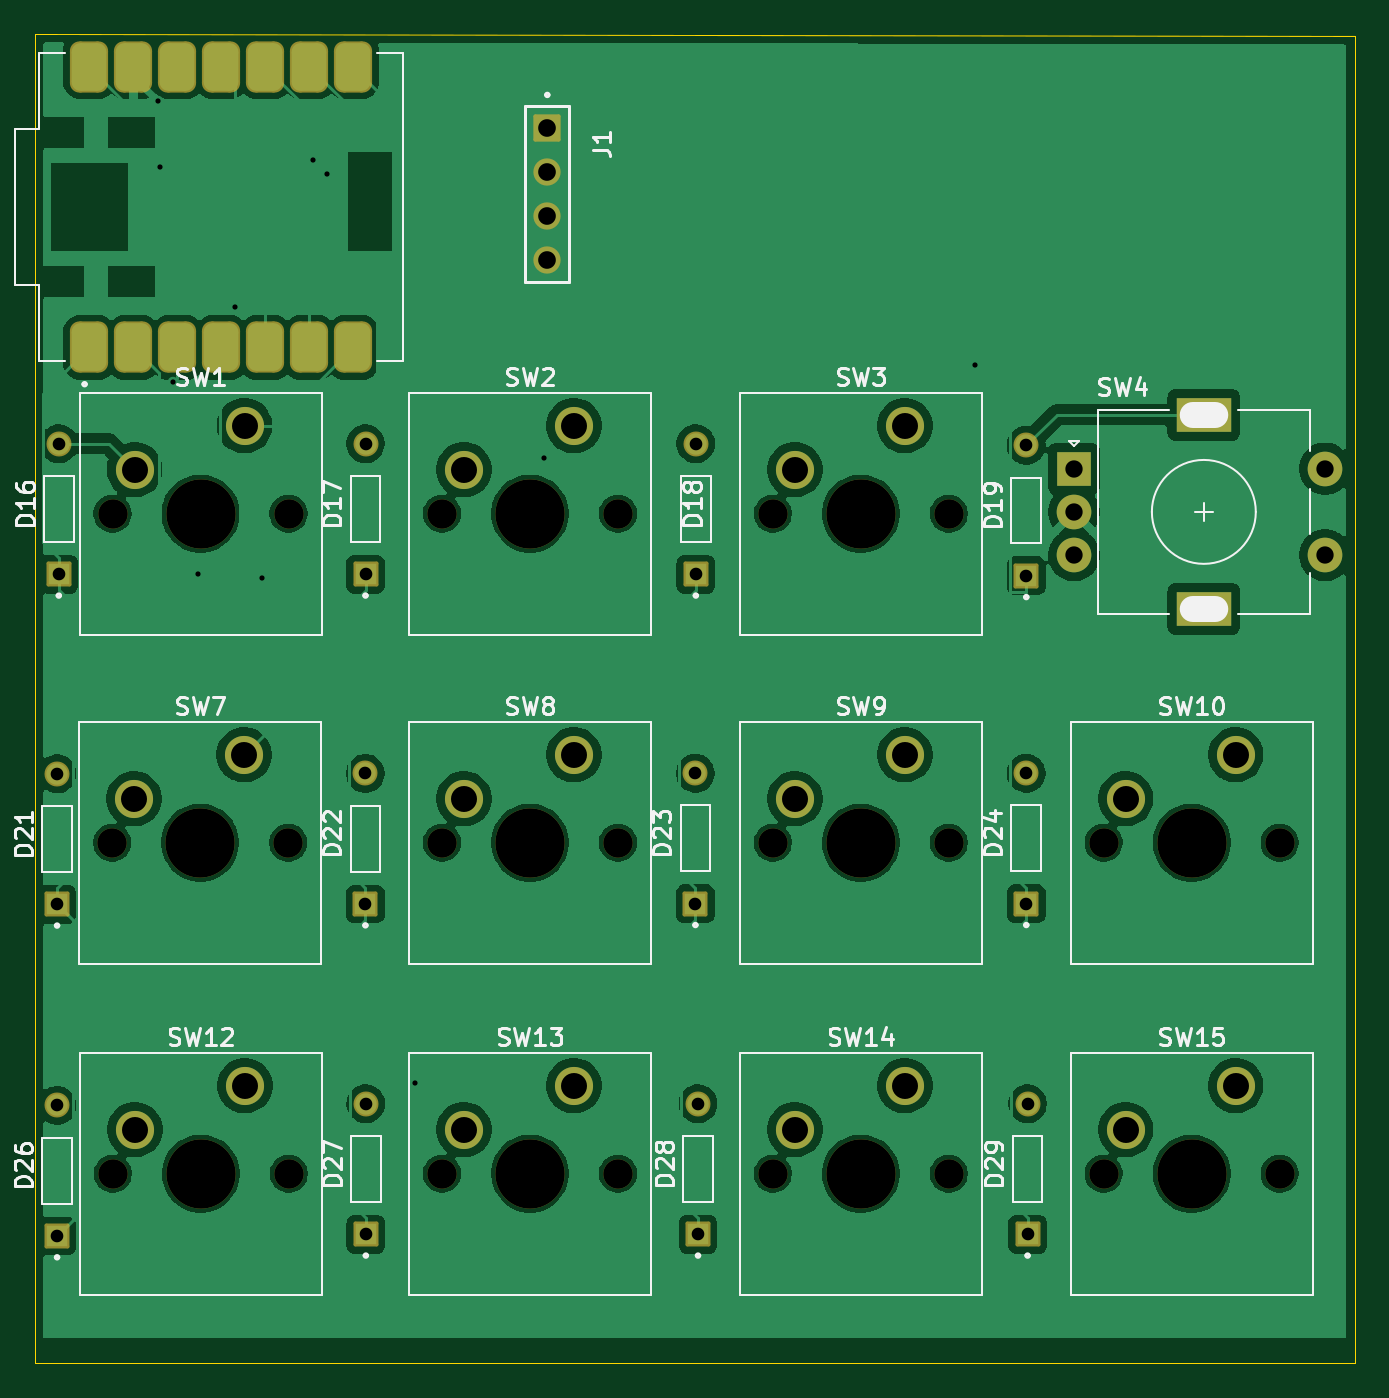
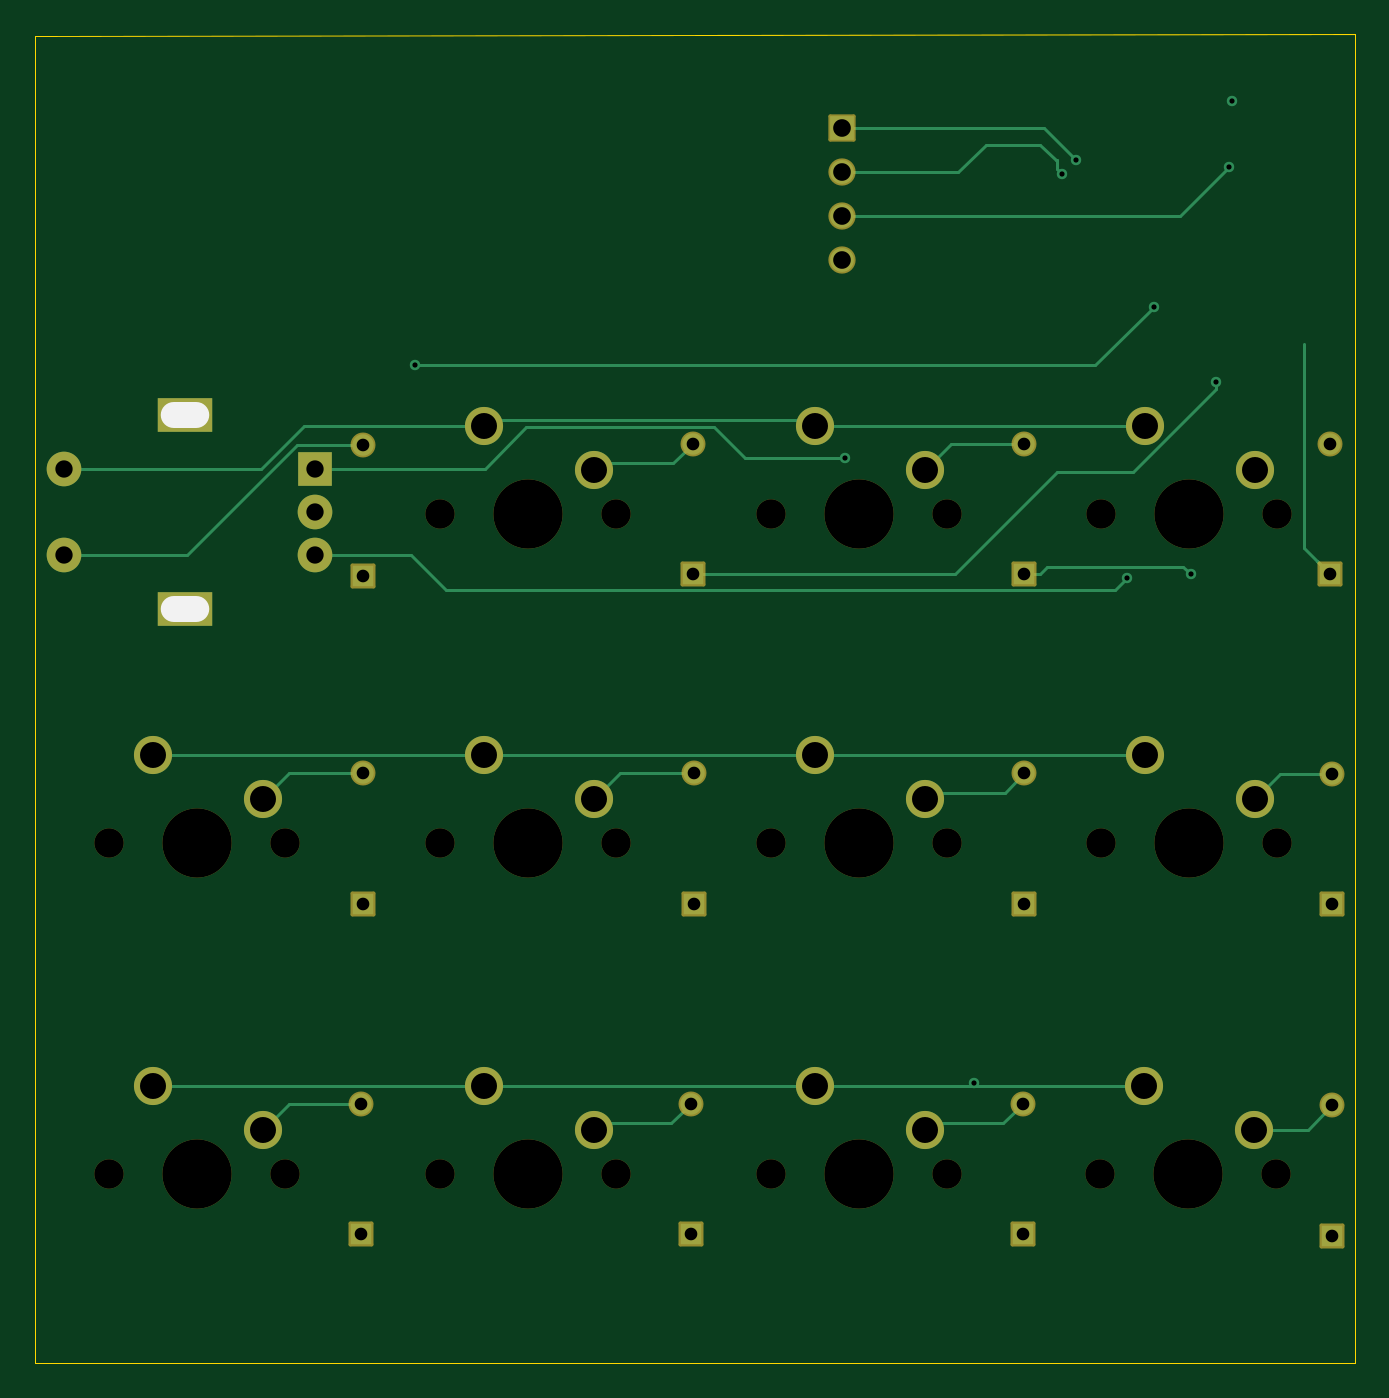
Circuit board: 11 layer files. Board 76.2 x 76.8 mm.
- bottom_copper: hackpad-B_Cu.gbr (12069 bytes)
- bottom_mask: hackpad-B_Mask.gbr (6668 bytes)
- paste: hackpad-B_Paste.gbr (2714 bytes)
- bottom_silk: hackpad-B_Silks.gbr (2715 bytes)
- outline: hackpad-Edge_Cuts.gbr (2996 bytes)
- top_copper: hackpad-F_Cu.gbr (153223 bytes)
- top_mask: hackpad-F_Mask.gbr (7131 bytes)
- paste: hackpad-F_Paste.gbr (3722 bytes)
- top_silk: hackpad-F_Silks.gbr (55013 bytes)
- drill: hackpad-NPTH.drl (825 bytes)
- drill: hackpad-PTH.drl (1600 bytes)

=== bottom_copper: hackpad-B_Cu.gbr (12069 bytes, source omitted) ===
=== bottom_mask: hackpad-B_Mask.gbr (6668 bytes, source omitted) ===
=== paste: hackpad-B_Paste.gbr ===
%TF.GenerationSoftware,KiCad,Pcbnew,10.0.0*%
%TF.CreationDate,2026-03-31T21:36:52-07:00*%
%TF.ProjectId,hackpad,6861636b-7061-4642-9e6b-696361645f70,rev?*%
%TF.SameCoordinates,Original*%
%TF.FileFunction,Paste,Bot*%
%TF.FilePolarity,Positive*%
%FSLAX46Y46*%
G04 Gerber Fmt 4.6, Leading zero omitted, Abs format (unit mm)*
G04 Created by KiCad (PCBNEW 10.0.0) date 2026-03-31 21:36:52*
%MOMM*%
%LPD*%
G01*
G04 APERTURE LIST*
%ADD10C,0.350000*%
%ADD11O,2.800000X1.500000*%
G04 APERTURE END LIST*
D10*
X51625000Y-111762700D03*
X51625000Y-119299700D03*
X33900000Y-73662700D03*
X33900000Y-81199700D03*
X37020000Y-115800000D03*
X42100000Y-115800000D03*
X47180000Y-115800000D03*
X44640000Y-110720000D03*
X38290000Y-113260000D03*
X70650000Y-92681500D03*
X70650000Y-100218500D03*
X92500000Y-75100000D03*
X92500000Y-80100000D03*
X92500000Y-77600000D03*
D11*
X100000000Y-72000000D03*
X100000000Y-83200000D03*
D10*
X107000000Y-80100000D03*
X107000000Y-75100000D03*
X56020000Y-96700000D03*
X61100000Y-96700000D03*
X66180000Y-96700000D03*
X63640000Y-91620000D03*
X57290000Y-94160000D03*
X56020000Y-77700000D03*
X61100000Y-77700000D03*
X66180000Y-77700000D03*
X63640000Y-72620000D03*
X57290000Y-75160000D03*
X51605000Y-73662700D03*
X51605000Y-81199700D03*
X56020000Y-115800000D03*
X61100000Y-115800000D03*
X66180000Y-115800000D03*
X63640000Y-110720000D03*
X57290000Y-113260000D03*
X33800000Y-92712700D03*
X33800000Y-100249700D03*
X62100000Y-55450000D03*
X62100000Y-57990000D03*
X62100000Y-60530000D03*
X62100000Y-63070000D03*
X70675000Y-73662700D03*
X70675000Y-81199700D03*
X70800000Y-111763000D03*
X70800000Y-119300000D03*
X89750000Y-92681500D03*
X89750000Y-100218500D03*
X37000000Y-77700000D03*
X42080000Y-77700000D03*
X47160000Y-77700000D03*
X44620000Y-72620000D03*
X38270000Y-75160000D03*
X94220000Y-115800000D03*
X99300000Y-115800000D03*
X104380000Y-115800000D03*
X101840000Y-110720000D03*
X95490000Y-113260000D03*
X33800000Y-111862700D03*
X33800000Y-119399700D03*
X75120000Y-96700000D03*
X80200000Y-96700000D03*
X85280000Y-96700000D03*
X82740000Y-91620000D03*
X76390000Y-94160000D03*
X36980000Y-96700000D03*
X42060000Y-96700000D03*
X47140000Y-96700000D03*
X44600000Y-91620000D03*
X38250000Y-94160000D03*
X94220000Y-96700000D03*
X99300000Y-96700000D03*
X104380000Y-96700000D03*
X101840000Y-91620000D03*
X95490000Y-94160000D03*
X75120000Y-77700000D03*
X80200000Y-77700000D03*
X85280000Y-77700000D03*
X82740000Y-72620000D03*
X76390000Y-75160000D03*
X89750000Y-73750000D03*
X89750000Y-81287000D03*
X75120000Y-115800000D03*
X80200000Y-115800000D03*
X85280000Y-115800000D03*
X82740000Y-110720000D03*
X76390000Y-113260000D03*
X51600000Y-92700000D03*
X51600000Y-100237000D03*
X89825000Y-111763000D03*
X89825000Y-119300000D03*
M02*

=== bottom_silk: hackpad-B_Silks.gbr ===
%TF.GenerationSoftware,KiCad,Pcbnew,10.0.0*%
%TF.CreationDate,2026-03-31T21:36:52-07:00*%
%TF.ProjectId,hackpad,6861636b-7061-4642-9e6b-696361645f70,rev?*%
%TF.SameCoordinates,Original*%
%TF.FileFunction,Legend,Bot*%
%TF.FilePolarity,Positive*%
%FSLAX46Y46*%
G04 Gerber Fmt 4.6, Leading zero omitted, Abs format (unit mm)*
G04 Created by KiCad (PCBNEW 10.0.0) date 2026-03-31 21:36:52*
%MOMM*%
%LPD*%
G01*
G04 APERTURE LIST*
%ADD10C,0.350000*%
%ADD11O,2.800000X1.500000*%
G04 APERTURE END LIST*
D10*
X51625000Y-111762700D03*
X51625000Y-119299700D03*
X33900000Y-73662700D03*
X33900000Y-81199700D03*
X37020000Y-115800000D03*
X42100000Y-115800000D03*
X47180000Y-115800000D03*
X44640000Y-110720000D03*
X38290000Y-113260000D03*
X70650000Y-92681500D03*
X70650000Y-100218500D03*
X92500000Y-75100000D03*
X92500000Y-80100000D03*
X92500000Y-77600000D03*
D11*
X100000000Y-72000000D03*
X100000000Y-83200000D03*
D10*
X107000000Y-80100000D03*
X107000000Y-75100000D03*
X56020000Y-96700000D03*
X61100000Y-96700000D03*
X66180000Y-96700000D03*
X63640000Y-91620000D03*
X57290000Y-94160000D03*
X56020000Y-77700000D03*
X61100000Y-77700000D03*
X66180000Y-77700000D03*
X63640000Y-72620000D03*
X57290000Y-75160000D03*
X51605000Y-73662700D03*
X51605000Y-81199700D03*
X56020000Y-115800000D03*
X61100000Y-115800000D03*
X66180000Y-115800000D03*
X63640000Y-110720000D03*
X57290000Y-113260000D03*
X33800000Y-92712700D03*
X33800000Y-100249700D03*
X62100000Y-55450000D03*
X62100000Y-57990000D03*
X62100000Y-60530000D03*
X62100000Y-63070000D03*
X70675000Y-73662700D03*
X70675000Y-81199700D03*
X70800000Y-111763000D03*
X70800000Y-119300000D03*
X89750000Y-92681500D03*
X89750000Y-100218500D03*
X37000000Y-77700000D03*
X42080000Y-77700000D03*
X47160000Y-77700000D03*
X44620000Y-72620000D03*
X38270000Y-75160000D03*
X94220000Y-115800000D03*
X99300000Y-115800000D03*
X104380000Y-115800000D03*
X101840000Y-110720000D03*
X95490000Y-113260000D03*
X33800000Y-111862700D03*
X33800000Y-119399700D03*
X75120000Y-96700000D03*
X80200000Y-96700000D03*
X85280000Y-96700000D03*
X82740000Y-91620000D03*
X76390000Y-94160000D03*
X36980000Y-96700000D03*
X42060000Y-96700000D03*
X47140000Y-96700000D03*
X44600000Y-91620000D03*
X38250000Y-94160000D03*
X94220000Y-96700000D03*
X99300000Y-96700000D03*
X104380000Y-96700000D03*
X101840000Y-91620000D03*
X95490000Y-94160000D03*
X75120000Y-77700000D03*
X80200000Y-77700000D03*
X85280000Y-77700000D03*
X82740000Y-72620000D03*
X76390000Y-75160000D03*
X89750000Y-73750000D03*
X89750000Y-81287000D03*
X75120000Y-115800000D03*
X80200000Y-115800000D03*
X85280000Y-115800000D03*
X82740000Y-110720000D03*
X76390000Y-113260000D03*
X51600000Y-92700000D03*
X51600000Y-100237000D03*
X89825000Y-111763000D03*
X89825000Y-119300000D03*
M02*

=== outline: hackpad-Edge_Cuts.gbr ===
%TF.GenerationSoftware,KiCad,Pcbnew,10.0.0*%
%TF.CreationDate,2026-03-31T21:36:53-07:00*%
%TF.ProjectId,hackpad,6861636b-7061-4642-9e6b-696361645f70,rev?*%
%TF.SameCoordinates,Original*%
%TF.FileFunction,Profile,NP*%
%FSLAX46Y46*%
G04 Gerber Fmt 4.6, Leading zero omitted, Abs format (unit mm)*
G04 Created by KiCad (PCBNEW 10.0.0) date 2026-03-31 21:36:53*
%MOMM*%
%LPD*%
G01*
G04 APERTURE LIST*
%TA.AperFunction,Profile*%
%ADD10C,0.050000*%
%TD*%
%ADD11C,0.350000*%
%ADD12O,2.800000X1.500000*%
G04 APERTURE END LIST*
D10*
X32500000Y-50000000D02*
X108700000Y-50100000D01*
X32500000Y-126750000D02*
X32500000Y-50000000D01*
X108500000Y-126750000D02*
X32500000Y-126750000D01*
X108700000Y-50100000D02*
X108700000Y-126750000D01*
X108700000Y-126750000D02*
X108500000Y-126750000D01*
D11*
X51625000Y-111762700D03*
X51625000Y-119299700D03*
X33900000Y-73662700D03*
X33900000Y-81199700D03*
X37020000Y-115800000D03*
X42100000Y-115800000D03*
X47180000Y-115800000D03*
X44640000Y-110720000D03*
X38290000Y-113260000D03*
X70650000Y-92681500D03*
X70650000Y-100218500D03*
X92500000Y-75100000D03*
X92500000Y-80100000D03*
X92500000Y-77600000D03*
D12*
X100000000Y-72000000D03*
X100000000Y-83200000D03*
D11*
X107000000Y-80100000D03*
X107000000Y-75100000D03*
X56020000Y-96700000D03*
X61100000Y-96700000D03*
X66180000Y-96700000D03*
X63640000Y-91620000D03*
X57290000Y-94160000D03*
X56020000Y-77700000D03*
X61100000Y-77700000D03*
X66180000Y-77700000D03*
X63640000Y-72620000D03*
X57290000Y-75160000D03*
X51605000Y-73662700D03*
X51605000Y-81199700D03*
X56020000Y-115800000D03*
X61100000Y-115800000D03*
X66180000Y-115800000D03*
X63640000Y-110720000D03*
X57290000Y-113260000D03*
X33800000Y-92712700D03*
X33800000Y-100249700D03*
X62100000Y-55450000D03*
X62100000Y-57990000D03*
X62100000Y-60530000D03*
X62100000Y-63070000D03*
X70675000Y-73662700D03*
X70675000Y-81199700D03*
X70800000Y-111763000D03*
X70800000Y-119300000D03*
X89750000Y-92681500D03*
X89750000Y-100218500D03*
X37000000Y-77700000D03*
X42080000Y-77700000D03*
X47160000Y-77700000D03*
X44620000Y-72620000D03*
X38270000Y-75160000D03*
X94220000Y-115800000D03*
X99300000Y-115800000D03*
X104380000Y-115800000D03*
X101840000Y-110720000D03*
X95490000Y-113260000D03*
X33800000Y-111862700D03*
X33800000Y-119399700D03*
X75120000Y-96700000D03*
X80200000Y-96700000D03*
X85280000Y-96700000D03*
X82740000Y-91620000D03*
X76390000Y-94160000D03*
X36980000Y-96700000D03*
X42060000Y-96700000D03*
X47140000Y-96700000D03*
X44600000Y-91620000D03*
X38250000Y-94160000D03*
X94220000Y-96700000D03*
X99300000Y-96700000D03*
X104380000Y-96700000D03*
X101840000Y-91620000D03*
X95490000Y-94160000D03*
X75120000Y-77700000D03*
X80200000Y-77700000D03*
X85280000Y-77700000D03*
X82740000Y-72620000D03*
X76390000Y-75160000D03*
X89750000Y-73750000D03*
X89750000Y-81287000D03*
X75120000Y-115800000D03*
X80200000Y-115800000D03*
X85280000Y-115800000D03*
X82740000Y-110720000D03*
X76390000Y-113260000D03*
X51600000Y-92700000D03*
X51600000Y-100237000D03*
X89825000Y-111763000D03*
X89825000Y-119300000D03*
M02*

=== top_copper: hackpad-F_Cu.gbr (153223 bytes, source omitted) ===
=== top_mask: hackpad-F_Mask.gbr (7131 bytes, source omitted) ===
=== paste: hackpad-F_Paste.gbr (3722 bytes, source withheld) ===
=== top_silk: hackpad-F_Silks.gbr (55013 bytes, source omitted) ===
=== drill: hackpad-NPTH.drl ===
M48
; DRILL file KiCad 10.0.0 date 2026-03-31T21:36:53
; FORMAT={-:-/ absolute / metric / decimal}
; #@! TF.CreationDate,2026-03-31T21:36:53-07:00
; #@! TF.GenerationSoftware,Kicad,Pcbnew,10.0.0
; #@! TF.FileFunction,NonPlated,1,2,NPTH
FMAT,2
METRIC
; #@! TA.AperFunction,NonPlated,NPTH,ComponentDrill
T1C1.700
; #@! TA.AperFunction,NonPlated,NPTH,ComponentDrill
T2C4.000
%
G90
G05
T1
X36.98Y-96.7
X37.0Y-77.7
X37.02Y-115.8
X47.14Y-96.7
X47.16Y-77.7
X47.18Y-115.8
X56.02Y-77.7
X56.02Y-96.7
X56.02Y-115.8
X66.18Y-77.7
X66.18Y-96.7
X66.18Y-115.8
X75.12Y-77.7
X75.12Y-96.7
X75.12Y-115.8
X85.28Y-77.7
X85.28Y-96.7
X85.28Y-115.8
X94.22Y-96.7
X94.22Y-115.8
X104.38Y-96.7
X104.38Y-115.8
T2
X42.06Y-96.7
X42.08Y-77.7
X42.1Y-115.8
X61.1Y-77.7
X61.1Y-96.7
X61.1Y-115.8
X80.2Y-77.7
X80.2Y-96.7
X80.2Y-115.8
X99.3Y-96.7
X99.3Y-115.8
M30

=== drill: hackpad-PTH.drl ===
M48
; DRILL file KiCad 10.0.0 date 2026-03-31T21:36:53
; FORMAT={-:-/ absolute / metric / decimal}
; #@! TF.CreationDate,2026-03-31T21:36:53-07:00
; #@! TF.GenerationSoftware,Kicad,Pcbnew,10.0.0
; #@! TF.FileFunction,Plated,1,2,PTH
FMAT,2
METRIC
; #@! TA.AperFunction,Plated,PTH,ViaDrill
T1C0.300
; #@! TA.AperFunction,Plated,PTH,ComponentDrill
T2C0.730
; #@! TA.AperFunction,Plated,PTH,ComponentDrill
T3C1.000
; #@! TA.AperFunction,Plated,PTH,ComponentDrill
T4C1.020
; #@! TA.AperFunction,Plated,PTH,ComponentDrill
T5C1.500
%
G90
G05
T1
X39.6Y-53.9
X39.746Y-57.674
X40.51Y-70.089
X41.933Y-81.202
X44.092Y-65.772
X45.623Y-81.417
X48.56Y-57.297
X49.38Y-58.121
X54.439Y-110.572
X61.908Y-74.513
X86.762Y-69.136
T2
X33.8Y-92.713
X33.8Y-100.25
X33.8Y-111.863
X33.8Y-119.4
X33.9Y-73.663
X33.9Y-81.2
X51.6Y-92.7
X51.6Y-100.237
X51.605Y-73.663
X51.605Y-81.2
X51.625Y-111.763
X51.625Y-119.3
X70.65Y-92.681
X70.65Y-100.218
X70.675Y-73.663
X70.675Y-81.2
X70.8Y-111.763
X70.8Y-119.3
X89.75Y-73.75
X89.75Y-81.287
X89.75Y-92.681
X89.75Y-100.218
X89.825Y-111.763
X89.825Y-119.3
T3
X92.5Y-75.1
X92.5Y-77.6
X92.5Y-80.1
X107.0Y-75.1
X107.0Y-80.1
T4
X62.1Y-55.45
X62.1Y-57.99
X62.1Y-60.53
X62.1Y-63.07
T5
X38.25Y-94.16
X38.27Y-75.16
X38.29Y-113.26
X44.6Y-91.62
X44.62Y-72.62
X44.64Y-110.72
X57.29Y-75.16
X57.29Y-94.16
X57.29Y-113.26
X63.64Y-72.62
X63.64Y-91.62
X63.64Y-110.72
X76.39Y-75.16
X76.39Y-94.16
X76.39Y-113.26
X82.74Y-72.62
X82.74Y-91.62
X82.74Y-110.72
X95.49Y-94.16
X95.49Y-113.26
X101.84Y-91.62
X101.84Y-110.72
T5
G00X99.35Y-72.0
M15
G01X100.65Y-72.0
M16
G05
G00X99.35Y-83.2
M15
G01X100.65Y-83.2
M16
G05
M30
